Photos from the image-classification dataset "MahJongTrainDataSet" in the GitHub repository likesm0887/MahJongTrainDataSet. Its 26 classes are: bamboo eight tile, bamboo five tile, characters eight tile, characters five tile, characters four tile, characters nine tile, characters one tile, characters seven tile, characters six tile, characters three tile, characters two tile, circle eight tile, circle five tile, circle four tile, circle nine tile, circle one tile, circle seven tile, circle six tile, circle three tile, circle two tile, east wind tile, green dragon tile, north wind tile, red dragon tile, west wind tile, white dragon tile.

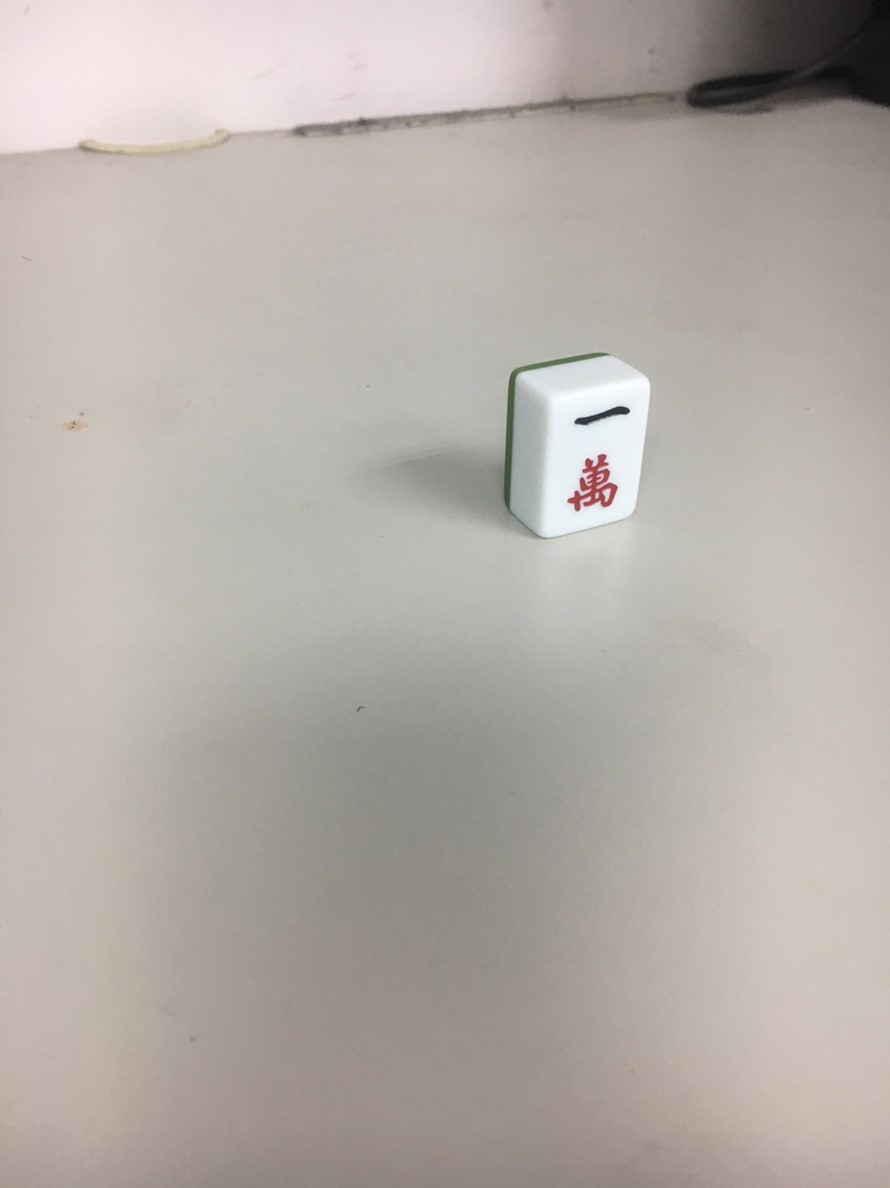
Label: characters one tile

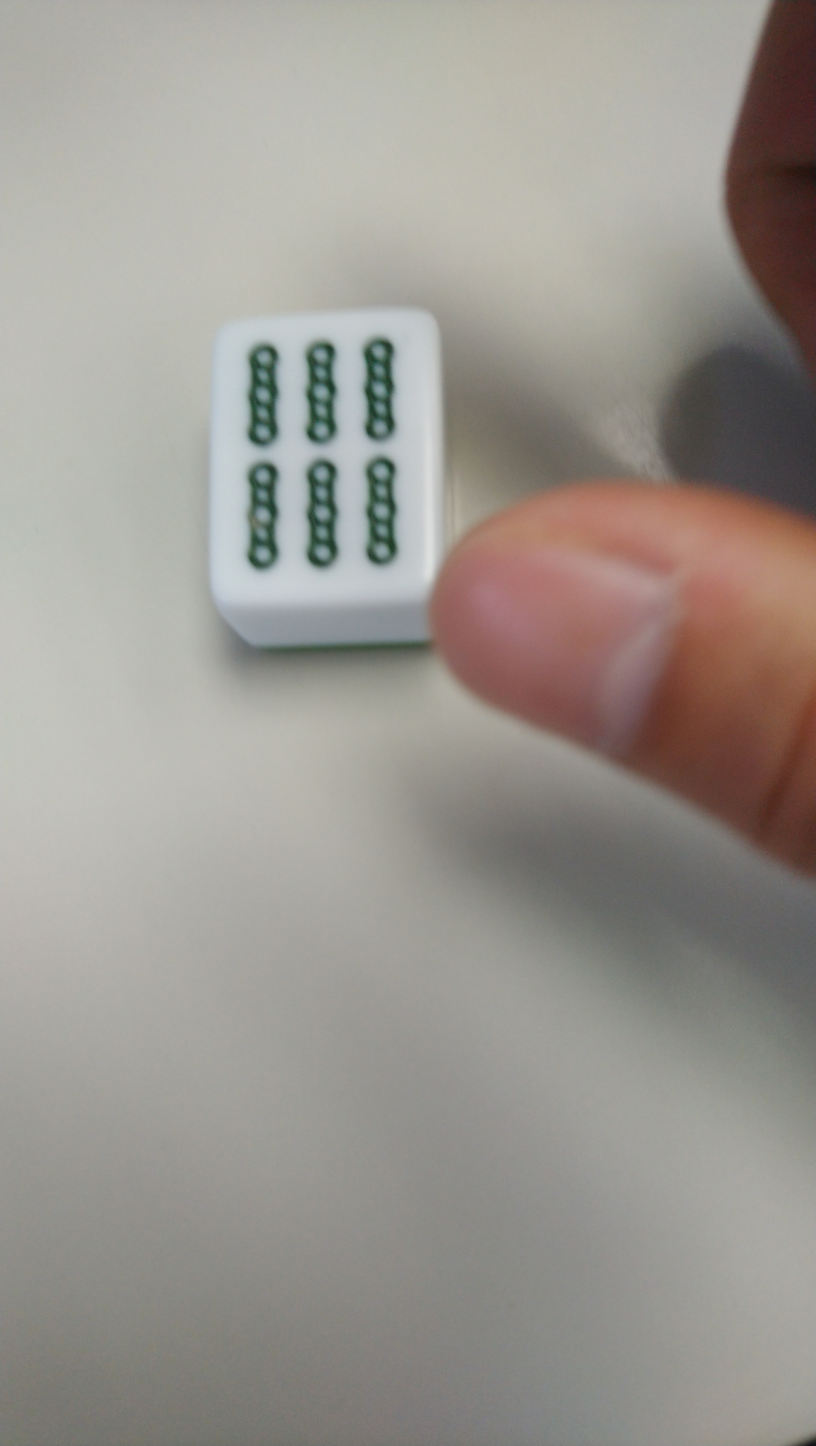
Label: bamboo eight tile

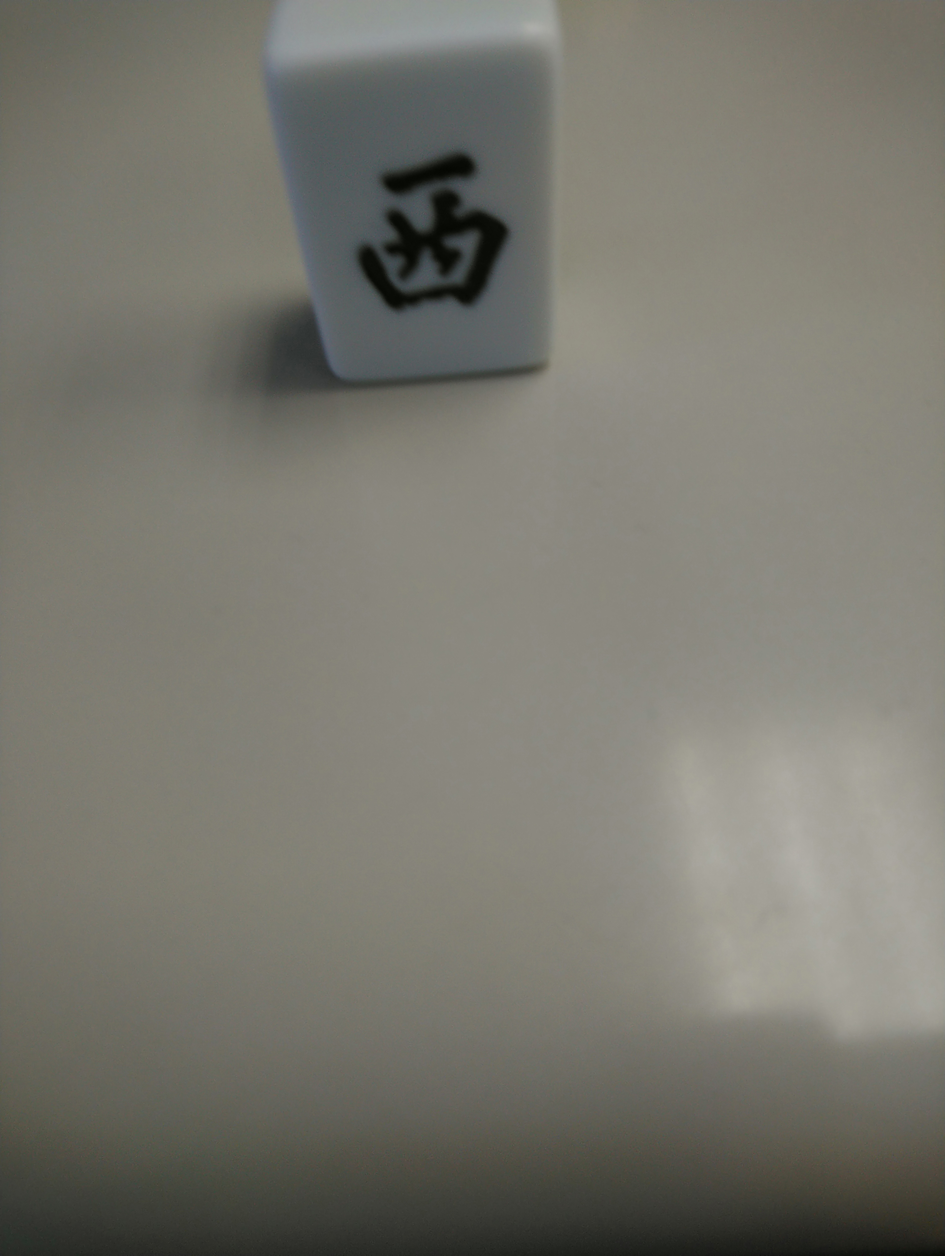
Label: west wind tile

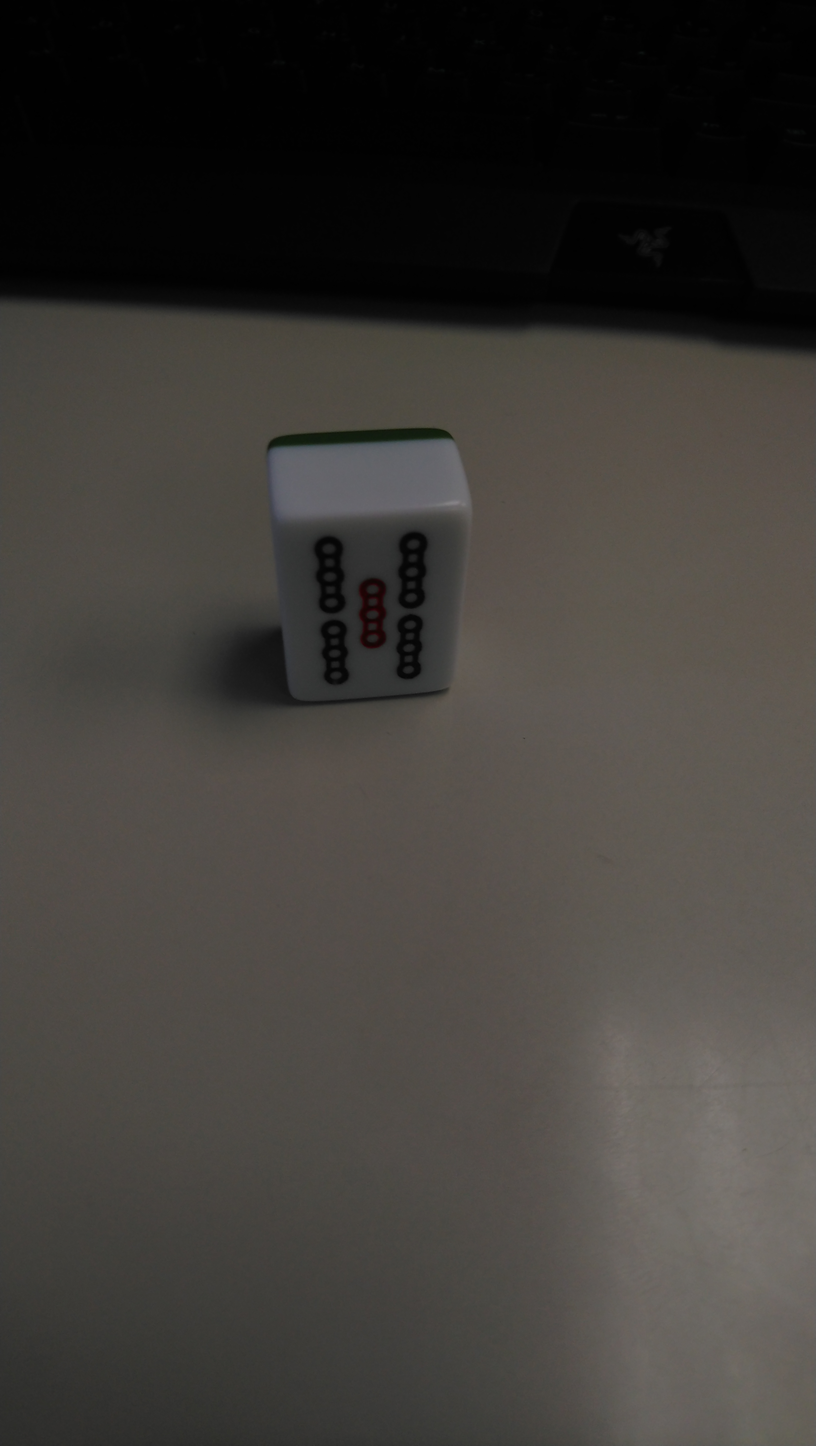
Label: bamboo five tile

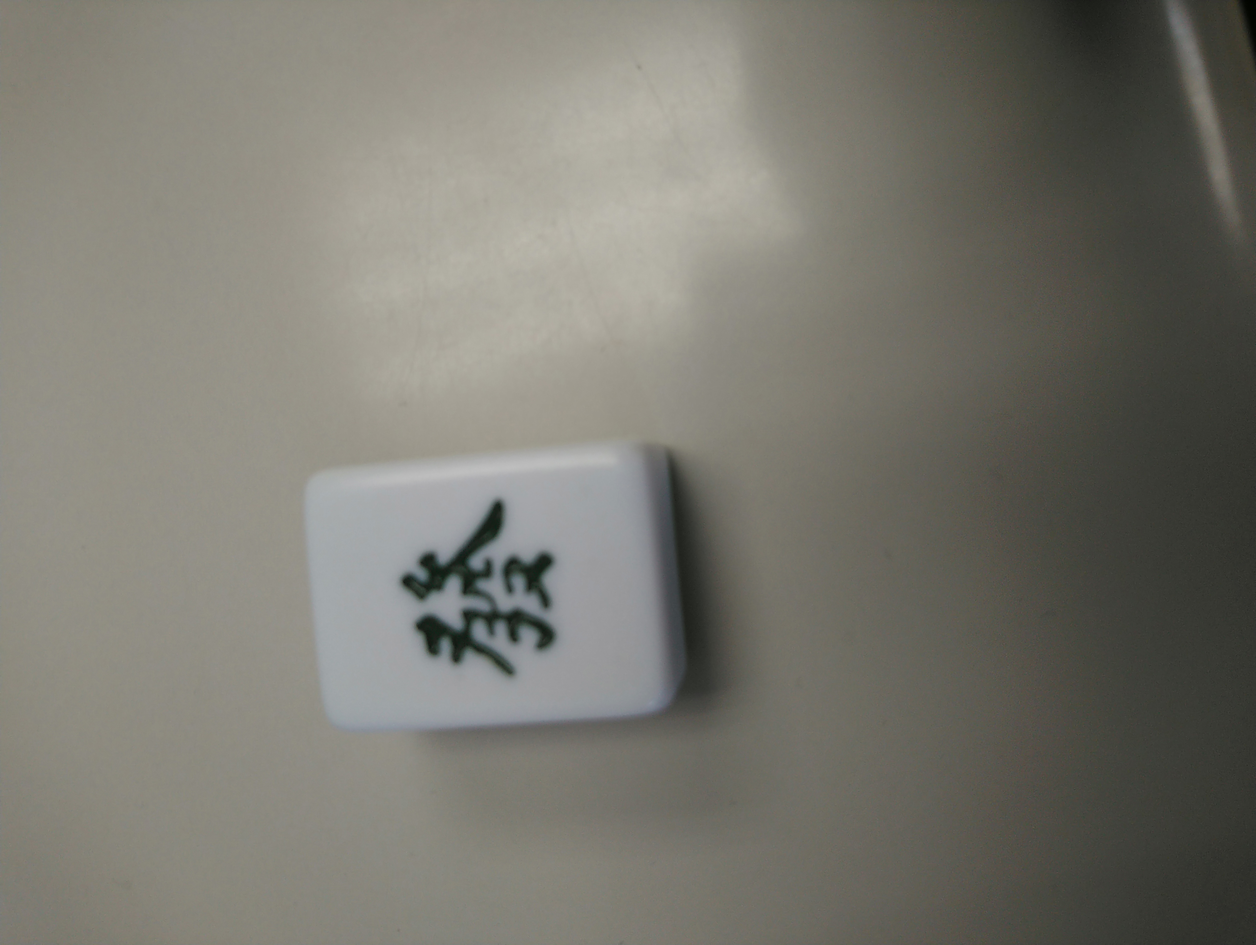
Label: green dragon tile

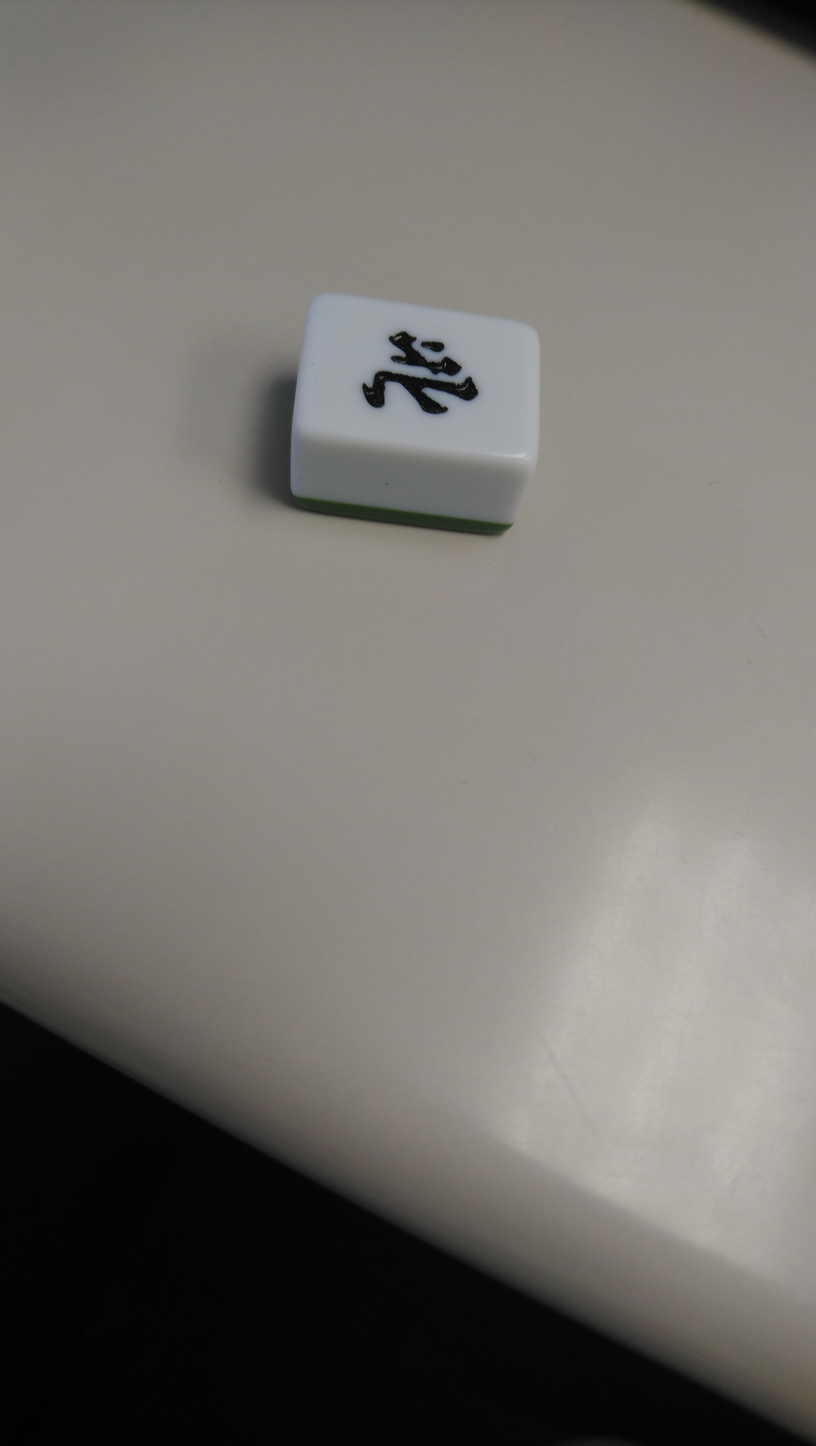
Label: north wind tile
